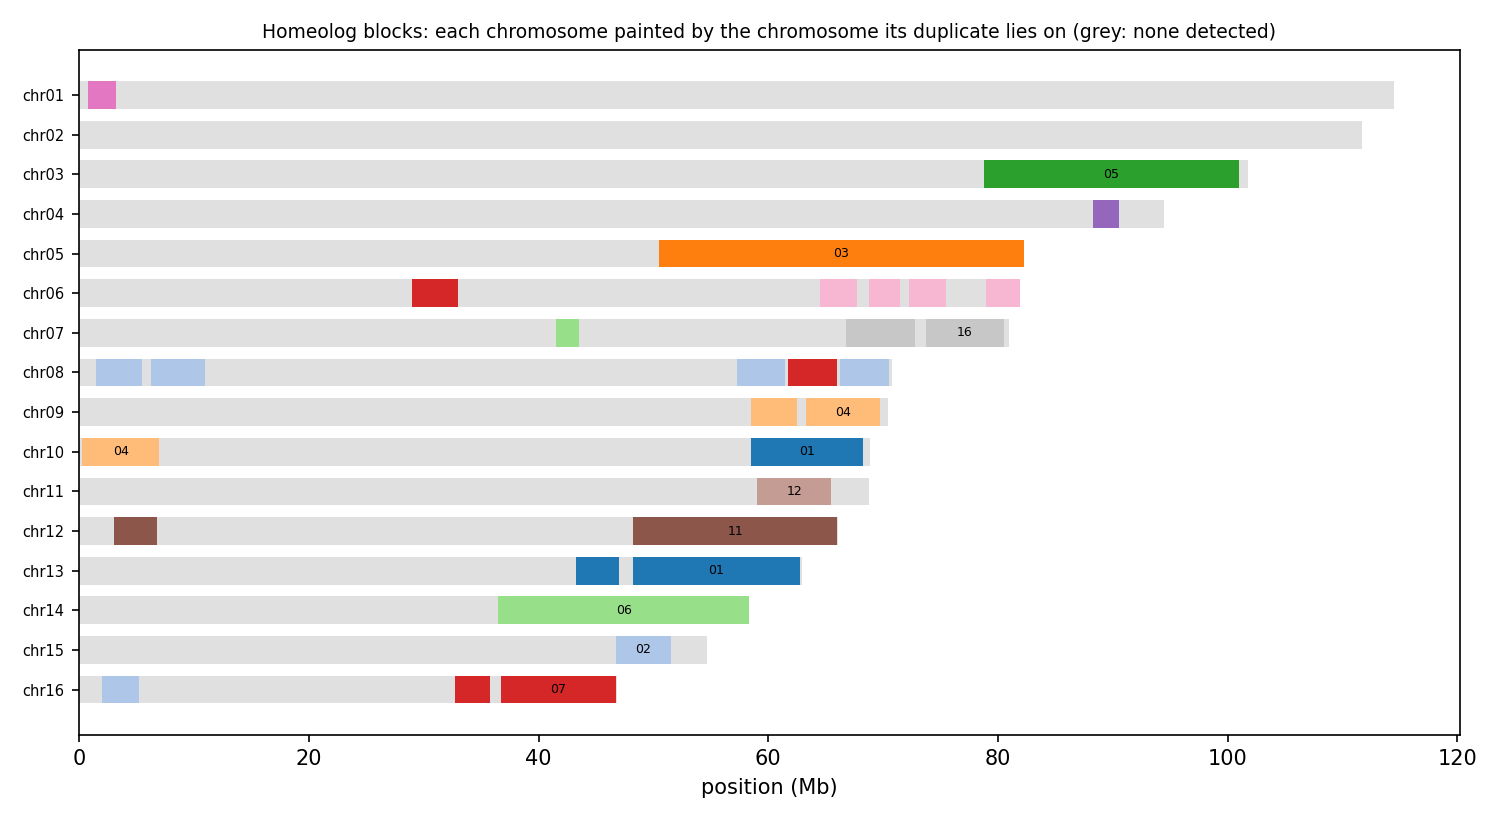

Source data for this figure (header and first rows):
anchor	chrom	win_start	win_end	best	best_dist	second	second_dist	median_dist	z	homeolog_like
HAP1_chr01	chr01	1	250000	chr11	0.06317	chr02	0.06382	0.07777	1.08	no
HAP1_chr01	chr01	250001	500000	chr13	0.07252	chr02	0.08435	0.09530	2.69	no
HAP1_chr01	chr01	500001	750000	chr13	0.07076	chr02	0.08156	0.1061	1.71	no
HAP1_chr01	chr01	750001	1000000	chr13	0.06222	chr02	0.09256	0.1111	5.19	yes
HAP1_chr01	chr01	1000001	1250000	chr13	0.07581	chr03	0.09365	0.1232	3.93	yes
HAP1_chr01	chr01	1250001	1500000	chr13	0.07065	chr02	0.1037	0.127	3.01	yes
HAP1_chr01	chr01	1500001	1750000	chr13	0.07179	chr02	0.07779	0.09998	1.81	no
HAP1_chr01	chr01	1750001	2000000	chr13	0.06821	chr03	0.08525	0.1114	2.34	no
HAP1_chr01	chr01	2000001	2250000	chr13	0.06719	chr03	0.08531	0.1101	3.20	yes
HAP1_chr01	chr01	2250001	2500000	chr13	0.06920	chr02	0.09347	0.1163	3.37	yes
HAP1_chr01	chr01	2500001	2750000	chr13	0.06872	chr07	0.09416	0.1101	2.77	no
HAP1_chr01	chr01	2750001	3000000	chr13	0.07589	chr03	0.09971	0.1189	3.02	yes
HAP1_chr01	chr01	3000001	3250000	chr13	0.07630	chr03	0.09184	0.1149	3.63	yes
HAP1_chr01	chr01	3250001	3500000	chr13	0.08576	chr02	0.09466	0.1133	1.63	no
HAP1_chr01	chr01	3500001	3750000	chr13	0.08665	chr11	0.08949	0.1116	1.16	no
HAP1_chr01	chr01	3750001	4000000	chr13	0.08365	chr03	0.08528	0.1143	1.58	no
HAP1_chr01	chr01	4000001	4250000	chr13	0.07970	chr03	0.08729	0.1099	1.67	no
HAP1_chr01	chr01	4250001	4500000	chr03	0.06591	chr02	0.06639	0.09365	1.32	no
HAP1_chr01	chr01	4500001	4750000	chr13	0.07290	chr02	0.1037	0.1121	3.96	yes
HAP1_chr01	chr01	4750001	5000000	chr13	0.08572	chr03	0.09508	0.1185	1.82	no
HAP1_chr01	chr01	5000001	5250000	chr02	0.05969	chr03	0.06316	0.09930	1.98	no
HAP1_chr01	chr01	5250001	5500000	chr13	0.07225	chr02	0.07648	0.105	2.00	no
HAP1_chr01	chr01	5500001	5750000	chr13	0.05237	chr02	0.07744	0.09845	3.01	yes
HAP1_chr01	chr01	5750001	6000000	chr13	0.07468	chr11	0.09652	0.1098	3.00	yes
HAP1_chr01	chr01	6000001	6250000	chr13	0.06764	chr02	0.09123	0.1102	3.01	yes
HAP1_chr01	chr01	6250001	6500000	chr13	0.07207	chr03	0.08118	0.09654	1.56	no
HAP1_chr01	chr01	6500001	6750000	chr13	0.07587	chr02	0.08238	0.1064	1.26	no
HAP1_chr01	chr01	6750001	7000000	chr13	0.08111	chr04	0.09659	0.1262	2.95	no
HAP1_chr01	chr01	7000001	7250000	chr13	0.07668	chr04	0.09931	0.118	3.99	yes
HAP1_chr01	chr01	7250001	7500000	chr03	0.07652	chr13	0.07923	0.1039	2.52	no
HAP1_chr01	chr01	7500001	7750000	chr13	0.06544	chr02	0.07571	0.09868	2.68	no
HAP1_chr01	chr01	7750001	8000000	chr02	0.07005	chr13	0.07072	0.09306	2.07	no
HAP1_chr01	chr01	8000001	8250000	chr02	0.07496	chr13	0.07669	0.1021	1.77	no
HAP1_chr01	chr01	8250001	8500000	chr13	0.07566	chr02	0.07906	0.1059	1.35	no
HAP1_chr01	chr01	8500001	8750000	chr13	0.07678	chr02	0.09785	0.1062	2.72	no
HAP1_chr01	chr01	8750001	9000000	chr03	0.06237	chr06	0.06443	0.08439	2.66	no
HAP1_chr01	chr01	9000001	9250000	chr13	0.07456	chr03	0.08080	0.1041	1.59	no
HAP1_chr01	chr01	9250001	9500000	chr13	0.06781	chr07	0.1149	0.1354	4.11	yes
HAP1_chr01	chr01	9500001	9750000	chr13	0.06651	chr03	0.07492	0.09678	1.84	no
HAP1_chr01	chr01	9750001	10000000	chr13	0.07040	chr11	0.09428	0.1144	4.89	yes
HAP1_chr01	chr01	10000001	10250000	chr13	0.07103	chr11	0.09885	0.116	2.84	no
HAP1_chr01	chr01	10250001	10500000	chr13	0.07456	chr02	0.08779	0.1138	2.28	no
HAP1_chr01	chr01	10500001	10750000	chr13	0.06331	chr02	0.09467	0.1154	2.69	no
HAP1_chr01	chr01	10750001	11000000	chr13	0.07170	chr02	0.08312	0.1098	2.08	no
HAP1_chr01	chr01	11000001	11250000	chr13	0.06537	chr02	0.08212	0.108	3.93	yes
HAP1_chr01	chr01	11250001	11500000	chr13	0.07809	chr03	0.08412	0.1087	2.00	no
HAP1_chr01	chr01	11500001	11750000	chr02	0.07812	chr03	0.07940	0.103	1.99	no
HAP1_chr01	chr01	11750001	12000000	chr13	0.07091	chr02	0.07962	0.1024	1.76	no
HAP1_chr01	chr01	12000001	12250000	chr13	0.06888	chr11	0.08636	0.1083	2.08	no
HAP1_chr01	chr01	12250001	12500000	chr13	0.06997	chr02	0.07631	0.1009	2.08	no
HAP1_chr01	chr01	12500001	12750000	chr13	0.07129	chr02	0.09875	0.1311	2.58	no
HAP1_chr01	chr01	12750001	13000000	chr02	0.06446	chr03	0.06716	0.08336	1.44	no
HAP1_chr01	chr01	13000001	13250000	chr13	0.06474	chr04	0.07873	0.09235	2.39	no
HAP1_chr01	chr01	13250001	13500000	chr02	0.05491	chr03	0.05823	0.08076	1.55	no
HAP1_chr01	chr01	13500001	13750000	chr13	0.08036	chr02	0.08555	0.09982	1.74	no
HAP1_chr01	chr01	13750001	14000000	chr13	0.07054	chr02	0.07102	0.08912	1.26	no
HAP1_chr01	chr01	14000001	14250000	chr13	0.06947	chr02	0.09455	0.1138	3.61	yes
HAP1_chr01	chr01	14250001	14500000	chr13	0.07071	chr03	0.07753	0.1036	2.55	no
HAP1_chr01	chr01	14500001	14750000	chr13	0.06384	chr03	0.06959	0.08305	1.33	no
HAP1_chr01	chr01	14750001	15000000	chr02	0.05663	chr13	0.06175	0.07660	1.49	no
... 4,887 more rows
